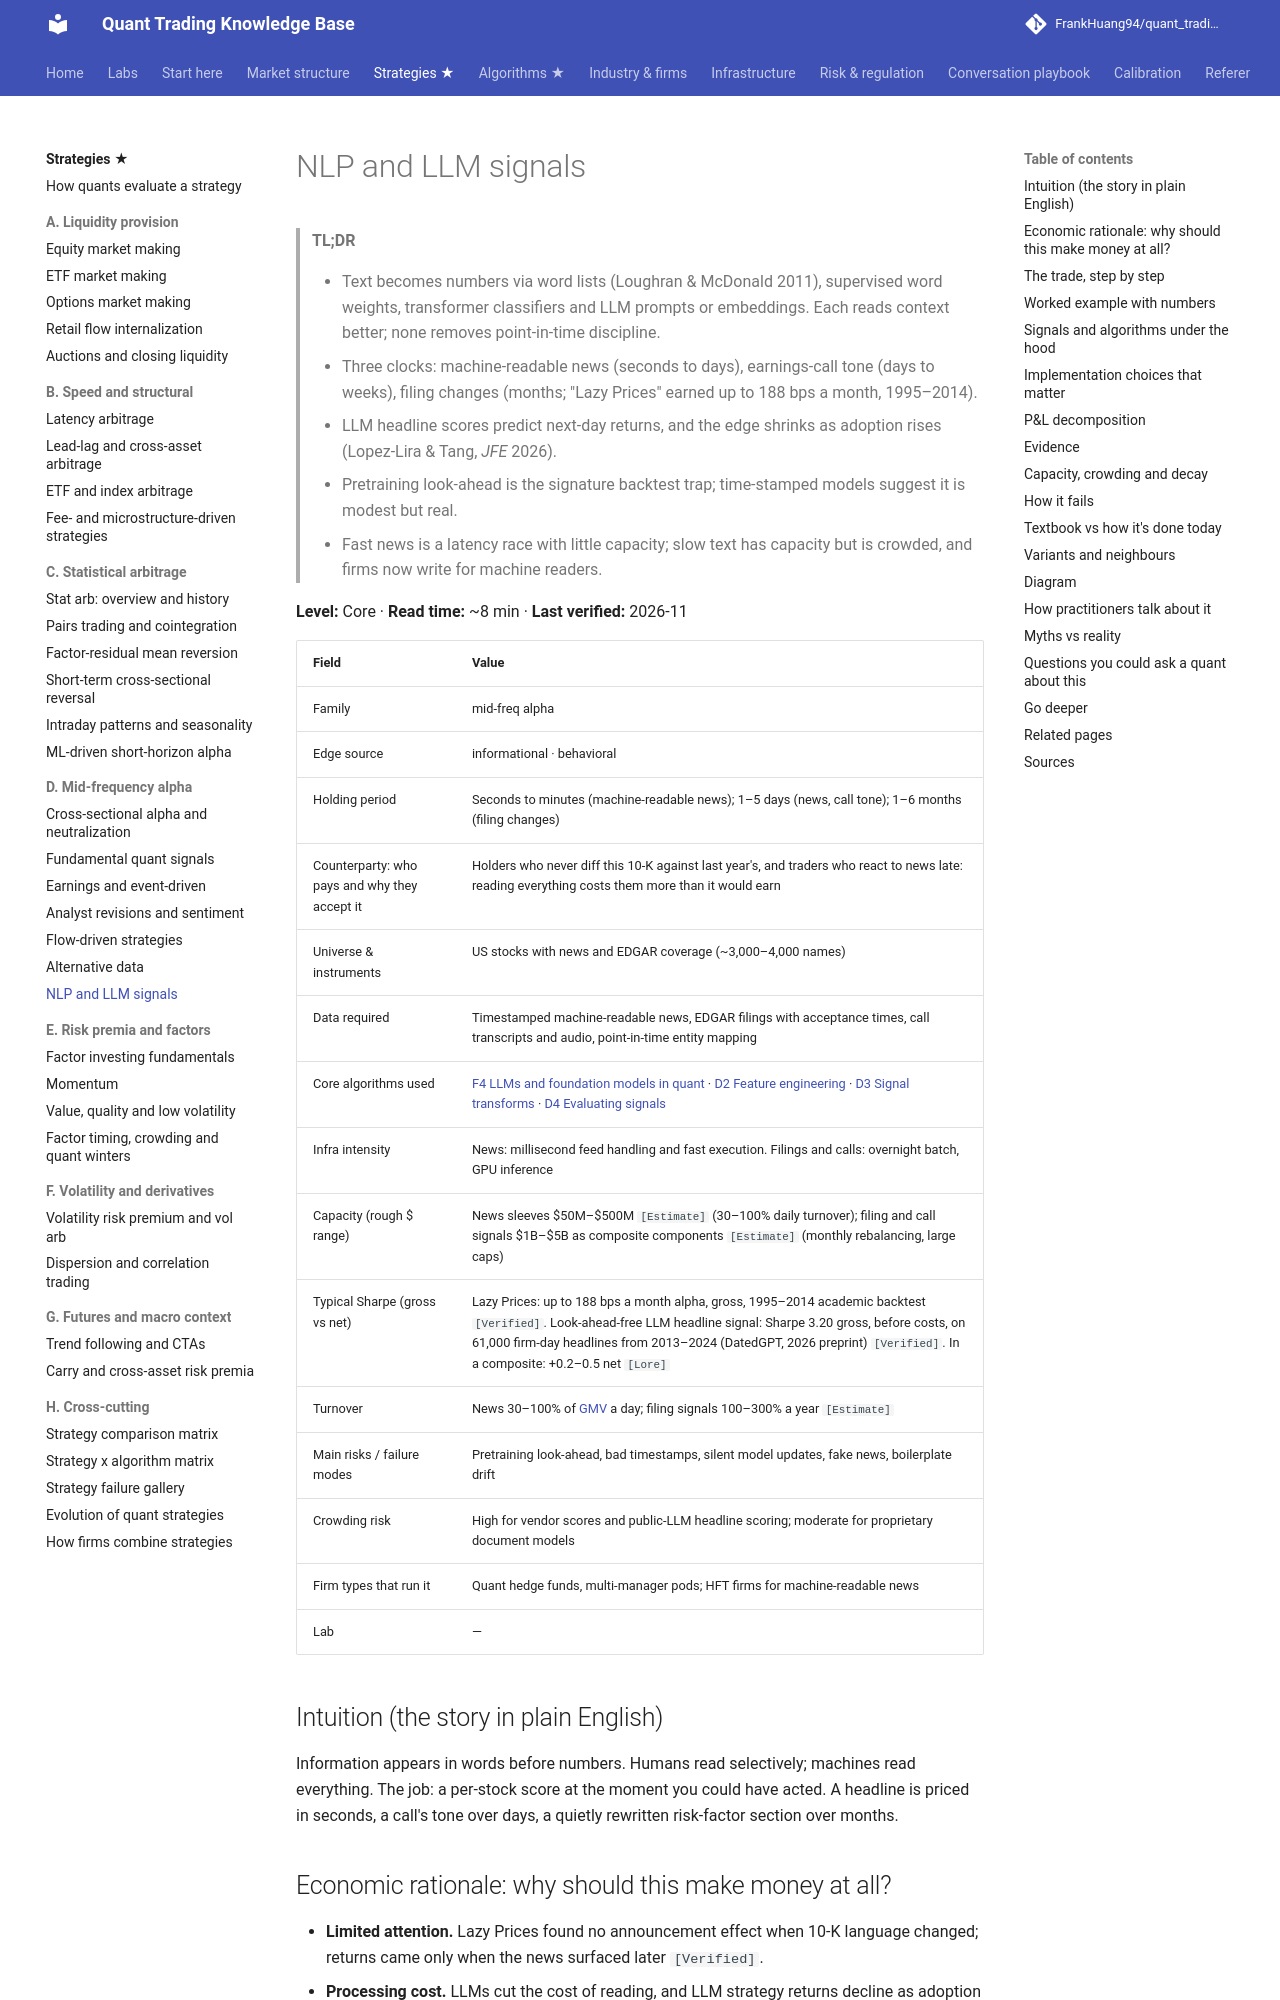

repository: FrankHuang94/quant_trading_claude · page: 02-strategies/d-mid-frequency-alpha/nlp-and-llm-signals/index.html · generator: mkdocs

# NLP and LLM signals

> **TL;DR**
>
> - Text becomes numbers via word lists (Loughran & McDonald 2011), supervised word weights, transformer classifiers and LLM prompts or embeddings. Each reads context better; none removes point-in-time discipline.
> - Three clocks: machine-readable news (seconds to days), earnings-call tone (days to weeks), filing changes (months; "Lazy Prices" earned up to 188 bps a month, 1995–2014).
> - LLM headline scores predict next-day returns, and the edge shrinks as adoption rises (Lopez-Lira & Tang, *JFE* 2026).
> - Pretraining look-ahead is the signature backtest trap; time-stamped models suggest it is modest but real.
> - Fast news is a latency race with little capacity; slow text has capacity but is crowded, and firms now write for machine readers.

**Level:** Core · **Read time:** ~8 min · **Last verified:** 2026-11

| Field | Value |
|---|---|
| Family | mid-freq alpha |
| Edge source | informational · behavioral |
| Holding period | Seconds to minutes (machine-readable news); 1–5 days (news, call tone); 1–6 months (filing changes) |
| Counterparty: who pays and why they accept it | Holders who never diff this 10-K against last year's, and traders who react to news late: reading everything costs them more than it would earn |
| Universe & instruments | US stocks with news and EDGAR coverage (~3,000–4,000 names) |
| Data required | Timestamped machine-readable news, EDGAR filings with acceptance times, call transcripts and audio, point-in-time entity mapping |
| Core algorithms used | [F4 LLMs and foundation models in quant](../../03-algorithms/b-forecasting-models/llms-and-foundation-models-in-quant.md) · [D2 Feature engineering](../../03-algorithms/a-data-and-signals/feature-engineering.md) · [D3 Signal transforms](../../03-algorithms/a-data-and-signals/signal-transforms.md) · [D4 Evaluating signals](../../03-algorithms/a-data-and-signals/evaluating-signals.md) |
| Infra intensity | News: millisecond feed handling and fast execution. Filings and calls: overnight batch, GPU inference |
| Capacity (rough $ range) | News sleeves \$50M–\$500M `[Estimate]` (30–100% daily turnover); filing and call signals \$1B–\$5B as composite components `[Estimate]` (monthly rebalancing, large caps) |
| Typical Sharpe (gross vs net) | Lazy Prices: up to 188 bps a month alpha, gross, 1995–2014 academic backtest `[Verified]`. Look-ahead-free LLM headline signal: Sharpe 3.20 gross, before costs, on 61,000 firm-day headlines from 2013–2024 (DatedGPT, 2026 preprint) `[Verified]`. In a composite: +0.2–0.5 net `[Lore]` |
| Turnover | News 30–100% of [GMV](../../09-reference/glossary.md#gross-market-value-gmv) a day; filing signals 100–300% a year `[Estimate]` |
| Main risks / failure modes | Pretraining look-ahead, bad timestamps, silent model updates, fake news, boilerplate drift |
| Crowding risk | High for vendor scores and public-LLM headline scoring; moderate for proprietary document models |
| Firm types that run it | Quant hedge funds, multi-manager pods; HFT firms for machine-readable news |
| Lab | — |

## Intuition (the story in plain English)

Information appears in words before numbers. Humans read selectively; machines read everything. The job: a per-stock score at the moment you could have acted. A headline is priced in seconds, a call's tone over days, a quietly rewritten risk-factor section over months.
